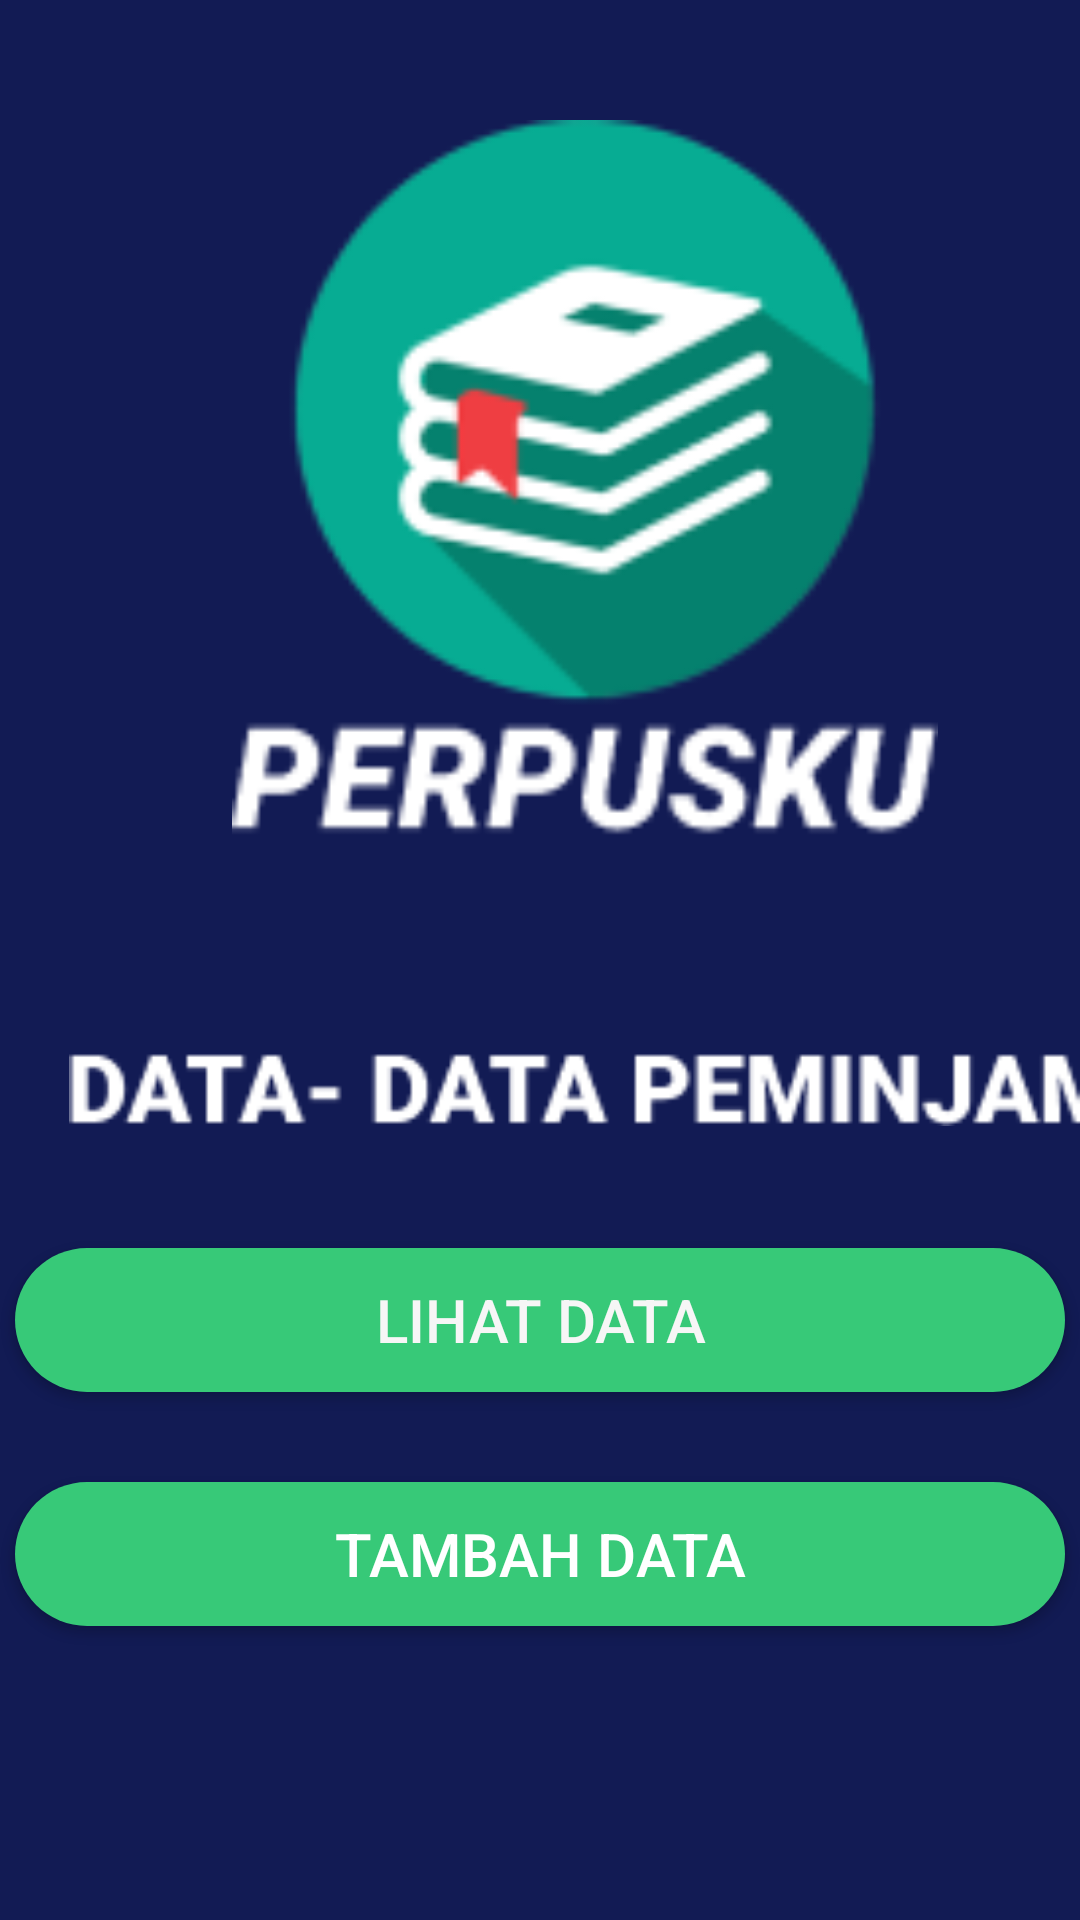

Write the Android layout XML for this screen, with the resource values it uses.
<!-- AndroidManifest.xml: application theme Theme.AplikasiPerpusku -->
<!-- res/layout/activity_pilihdata.xml -->
<?xml version="1.0" encoding="utf-8"?>
<LinearLayout xmlns:android="http://schemas.android.com/apk/res/android"
    xmlns:app="http://schemas.android.com/apk/res-auto"
    xmlns:tools="http://schemas.android.com/tools"
    android:layout_width="match_parent"
    android:layout_height="match_parent"
    android:orientation="vertical"
    android:background="#121B54"
    >

    <ScrollView
        android:layout_width="wrap_content"
        android:layout_height="wrap_content"/>

    <LinearLayout
        android:layout_width="wrap_content"
        android:layout_height="wrap_content"
        android:orientation="horizontal"/>



    <ImageView
        android:layout_width="250dp"
        android:layout_height="250dp"
        android:layout_marginLeft="70dp"
        android:layout_marginTop="40dp"
        android:src="@drawable/ic_perpusku"
        />

    <ImageView
        android:layout_width="350dp"
        android:layout_height="66dp"
        android:layout_marginLeft="23dp"
        android:layout_marginTop="40dp"
        android:src="@drawable/dataperpus" />

    <Button
        android:id="@+id/lihat"
        android:layout_width="350dp"
        android:layout_height="wrap_content"
        android:layout_gravity="center"
        android:layout_marginBottom="20dp"
        android:layout_marginTop="20dp"
        android:background="@drawable/buttontrue"
        android:text="LIHAT DATA"
        android:textColor="#F6F6F6"
        android:textSize="20dp" />

    <Button
        android:id="@+id/tambah"
        android:layout_marginTop="10dp"
        android:layout_width="350dp"
        android:layout_height="wrap_content"
        android:text="TAMBAH DATA"
        android:textColor="#fff"
        android:background="@drawable/buttontrue"
        android:textSize="20dp"
        android:layout_gravity="center"/>

</LinearLayout>
<!-- resources referenced by this layout -->
<resources>
  <!-- drawable buttontrue (drawable) -->
  <?xml version="1.0" encoding="utf-8"?>
  <shape
      android:shape="rectangle"
      xmlns:android="http://schemas.android.com/apk/res/android">
      <solid android:color="#37c978"></solid>
      <corners android:radius="30dp"></corners>
  </shape>
  <!-- drawable dataperpus: png bitmap (drawable-v24, 2043 bytes) -->
  <!-- drawable ic_perpusku: png bitmap (drawable-v24, 10758 bytes) -->
  <style name="Theme.AplikasiPerpusku" parent="Theme.MaterialComponents.DayNight.DarkActionBar">
          
          <item name="colorPrimary">#034BBC</item>
          <item name="colorPrimaryVariant">#2C008F</item>
          <item name="colorOnPrimary">@color/white</item>
          
          <item name="colorSecondary">@color/teal_200</item>
          <item name="colorSecondaryVariant">@color/teal_700</item>
          <item name="colorOnSecondary">@color/black</item>
          
          <item name="android:statusBarColor" tools:targetApi="l">?attr/colorPrimaryVariant</item>
          
      </style>
  <!-- not gathered from this repository: default colours our renderer supplied (Android Studio template values) -->
  <color name="teal_200">#FF03DAC5</color>
  <color name="teal_700">#FF018786</color>
  <color name="black">#FF000000</color>
  <color name="white">#FFFFFFFF</color>
</resources>
